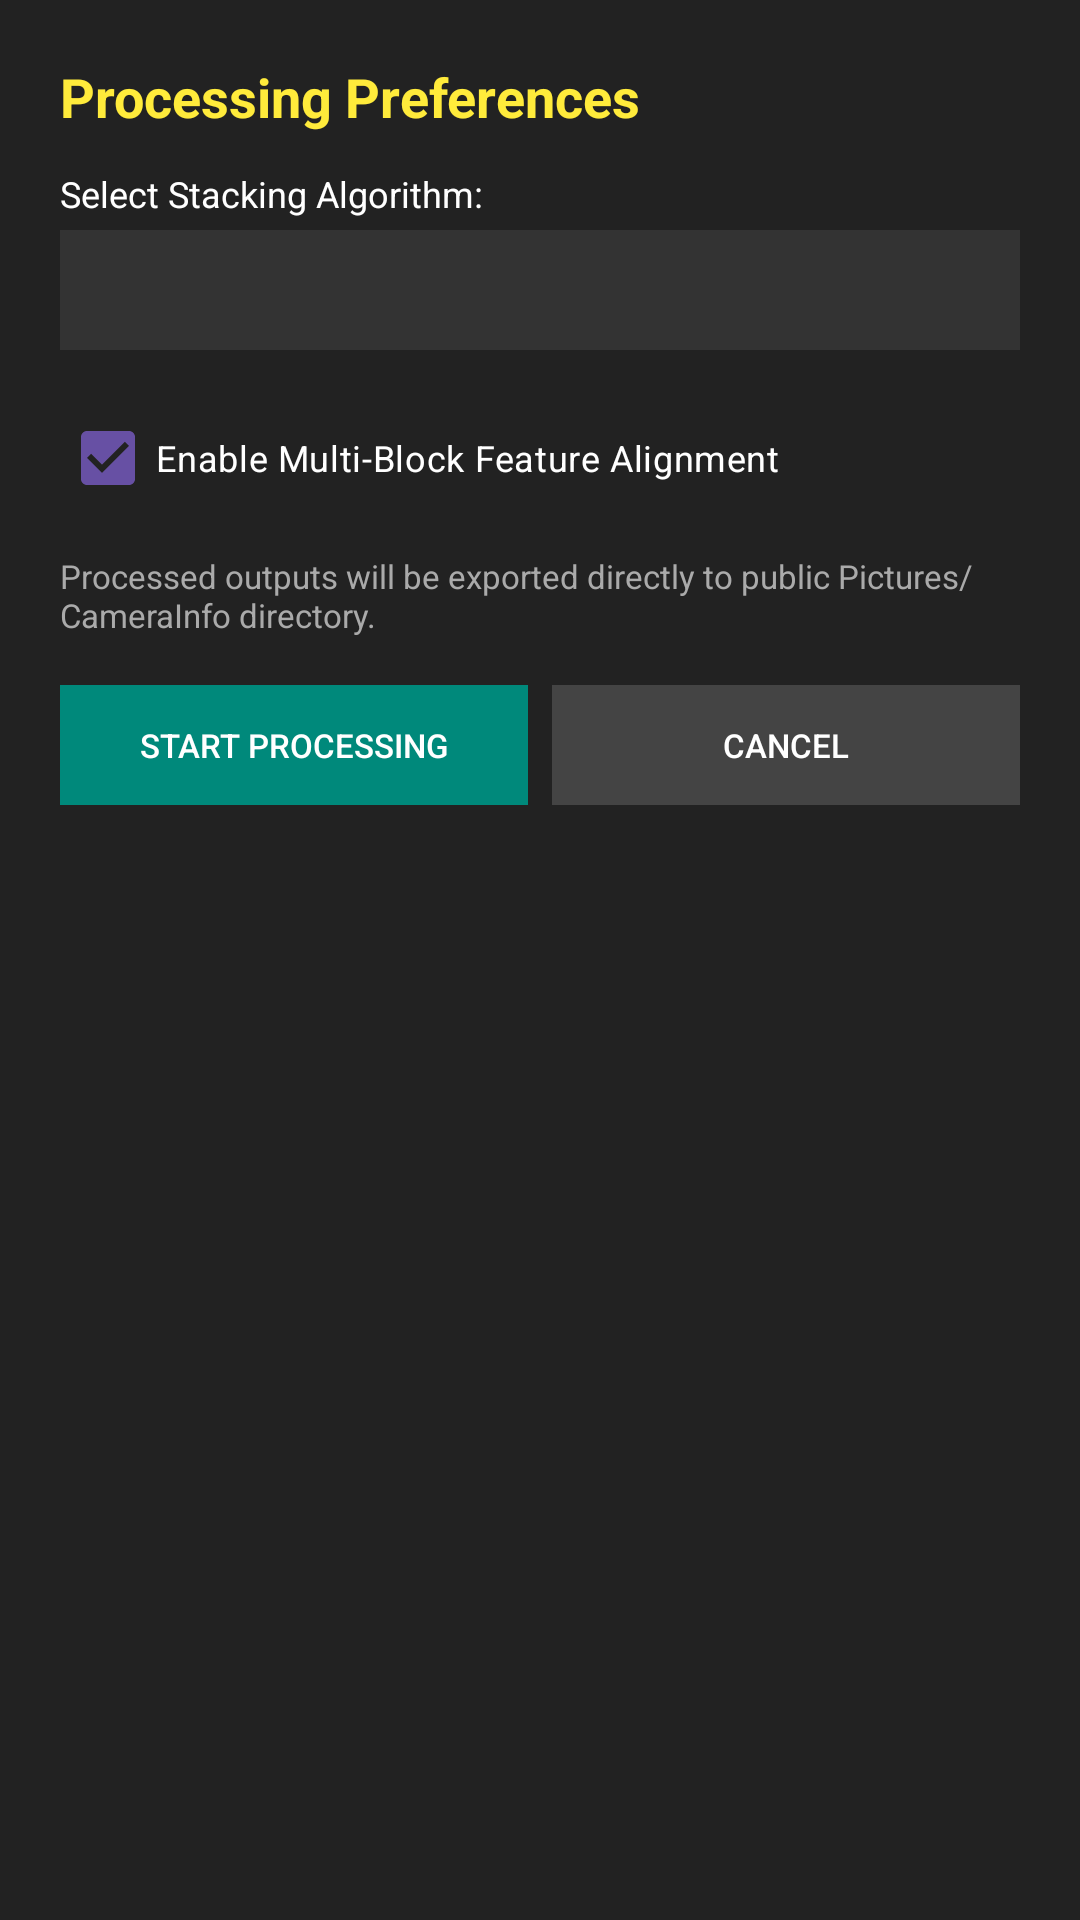

Android layout source for this screen:
<!-- AndroidManifest.xml: application theme Theme.CameraInfo -->
<!-- res/layout/dialog_process_preferences.xml -->
<?xml version="1.0" encoding="utf-8"?>
<LinearLayout xmlns:android="http://schemas.android.com/apk/res/android"
    android:layout_width="match_parent"
    android:layout_height="wrap_content"
    android:background="#222222"
    android:orientation="vertical"
    android:padding="20dp">

    <TextView
        android:layout_width="match_parent"
        android:layout_height="wrap_content"
        android:text="Processing Preferences"
        android:textColor="#FFEB3B"
        android:textSize="18sp"
        android:textStyle="bold" />

    <TextView
        android:layout_width="match_parent"
        android:layout_height="wrap_content"
        android:layout_marginTop="12dp"
        android:text="Select Stacking Algorithm:"
        android:textColor="#FFFFFF"
        android:textSize="12sp" />

    <Spinner
        android:id="@+id/sp_stacking_mode"
        android:layout_width="match_parent"
        android:layout_height="40dp"
        android:layout_marginTop="4dp"
        android:background="#333333" />

    <CheckBox
        android:id="@+id/cb_enable_alignment"
        android:layout_width="match_parent"
        android:layout_height="wrap_content"
        android:layout_marginTop="12dp"
        android:checked="true"
        android:text="Enable Multi-Block Feature Alignment"
        android:textColor="#FFFFFF"
        android:textSize="12sp" />

    <TextView
        android:layout_width="match_parent"
        android:layout_height="wrap_content"
        android:layout_marginTop="8dp"
        android:text="Processed outputs will be exported directly to public Pictures/CameraInfo directory."
        android:textColor="#AAAAAA"
        android:textSize="11sp" />

    <LinearLayout
        android:layout_width="match_parent"
        android:layout_height="wrap_content"
        android:layout_marginTop="16dp"
        android:orientation="horizontal">

        <Button
            android:id="@+id/btn_confirm_process"
            style="?android:attr/borderlessButtonStyle"
            android:layout_width="0dp"
            android:layout_height="40dp"
            android:layout_marginEnd="4dp"
            android:layout_weight="1"
            android:background="#FF00897B"
            android:text="START PROCESSING"
            android:textColor="#FFFFFF"
            android:textSize="11sp" />

        <Button
            android:id="@+id/btn_cancel_process"
            style="?android:attr/borderlessButtonStyle"
            android:layout_width="0dp"
            android:layout_height="40dp"
            android:layout_marginStart="4dp"
            android:layout_weight="1"
            android:background="#444444"
            android:text="CANCEL"
            android:textColor="#FFFFFF"
            android:textSize="11sp" />
    </LinearLayout>
</LinearLayout>
<!-- resources referenced by this layout -->
<resources>
  <style name="Theme.CameraInfo" parent="Base.Theme.CameraInfo" />
  <style name="Base.Theme.CameraInfo" parent="Theme.Material3.DayNight.NoActionBar">
          
          
      </style>
</resources>
